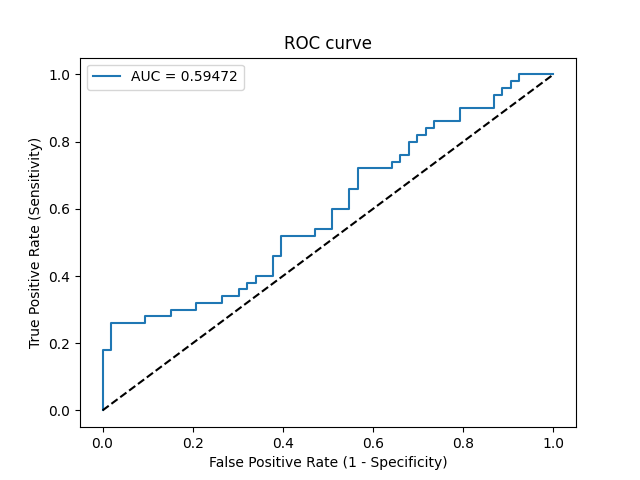

Data behind this chart, as committed beside it:
Threshold, Sensitivity, Specificity, NPV, PPV
inf, 0.0, 1.0, 0.5146, 0
0.5859, 0.02, 1.0, 0.5196, 1.0
0.5676, 0.18, 1.0, 0.5638, 1.0
0.5673, 0.18, 0.9811, 0.5591, 0.9
0.5653, 0.26, 0.9811, 0.5843, 0.9286
0.5593, 0.26, 0.9057, 0.5647, 0.7222
0.5589, 0.28, 0.9057, 0.5714, 0.7368
0.5579, 0.28, 0.8491, 0.5556, 0.6364
0.5569, 0.3, 0.8491, 0.5625, 0.6522
0.5564, 0.3, 0.7925, 0.5455, 0.5769
0.5557, 0.32, 0.7925, 0.5526, 0.5926
0.5542, 0.32, 0.7358, 0.5342, 0.5333
0.5541, 0.34, 0.7358, 0.5417, 0.5484
0.5531, 0.34, 0.6981, 0.5286, 0.5152
0.5525, 0.36, 0.6981, 0.5362, 0.5294
0.5508, 0.36, 0.6792, 0.5294, 0.5143
0.55, 0.38, 0.6792, 0.5373, 0.5278
0.5492, 0.38, 0.6604, 0.5303, 0.5135
0.549, 0.4, 0.6604, 0.5385, 0.5263
0.5474, 0.4, 0.6226, 0.5238, 0.5
0.5448, 0.46, 0.6226, 0.55, 0.5349
0.544, 0.46, 0.6038, 0.5424, 0.5227
0.5428, 0.52, 0.6038, 0.5714, 0.5532
0.5371, 0.52, 0.5283, 0.5385, 0.5098
0.5369, 0.54, 0.5283, 0.549, 0.5192
0.5357, 0.54, 0.4906, 0.5306, 0.5
0.533, 0.6, 0.4906, 0.5652, 0.5263
0.532, 0.6, 0.4528, 0.5455, 0.5085
0.5256, 0.66, 0.4528, 0.5854, 0.5323
0.5249, 0.66, 0.434, 0.575, 0.5238
0.5183, 0.72, 0.434, 0.6216, 0.5455
0.5097, 0.72, 0.3585, 0.5758, 0.5143
0.5087, 0.74, 0.3585, 0.5938, 0.5211
0.507, 0.74, 0.3396, 0.5806, 0.5139
0.5032, 0.76, 0.3396, 0.6, 0.5205
0.5009, 0.76, 0.3208, 0.5862, 0.5135
0.49, 0.8, 0.3208, 0.6296, 0.5263
0.4883, 0.8, 0.3019, 0.6154, 0.5195
0.4881, 0.82, 0.3019, 0.64, 0.5256
0.4864, 0.82, 0.283, 0.625, 0.519
0.4836, 0.84, 0.283, 0.6522, 0.525
0.4818, 0.84, 0.2642, 0.6364, 0.5185
0.4797, 0.86, 0.2642, 0.6667, 0.5244
0.4463, 0.86, 0.2075, 0.6111, 0.5059
0.4352, 0.9, 0.2075, 0.6875, 0.5172
0.4241, 0.9, 0.1321, 0.5833, 0.4945
0.4076, 0.94, 0.1321, 0.7, 0.5054
0.3914, 0.94, 0.1132, 0.6667, 0.5
0.3797, 0.96, 0.1132, 0.75, 0.5053
0.3298, 0.96, 0.09434, 0.7143, 0.5
0.2949, 0.98, 0.09434, 0.8333, 0.5052
0.2937, 0.98, 0.07547, 0.8, 0.5
0.2779, 1.0, 0.07547, 1.0, 0.5051
0.2389, 1.0, 0.0, 0, 0.4854
